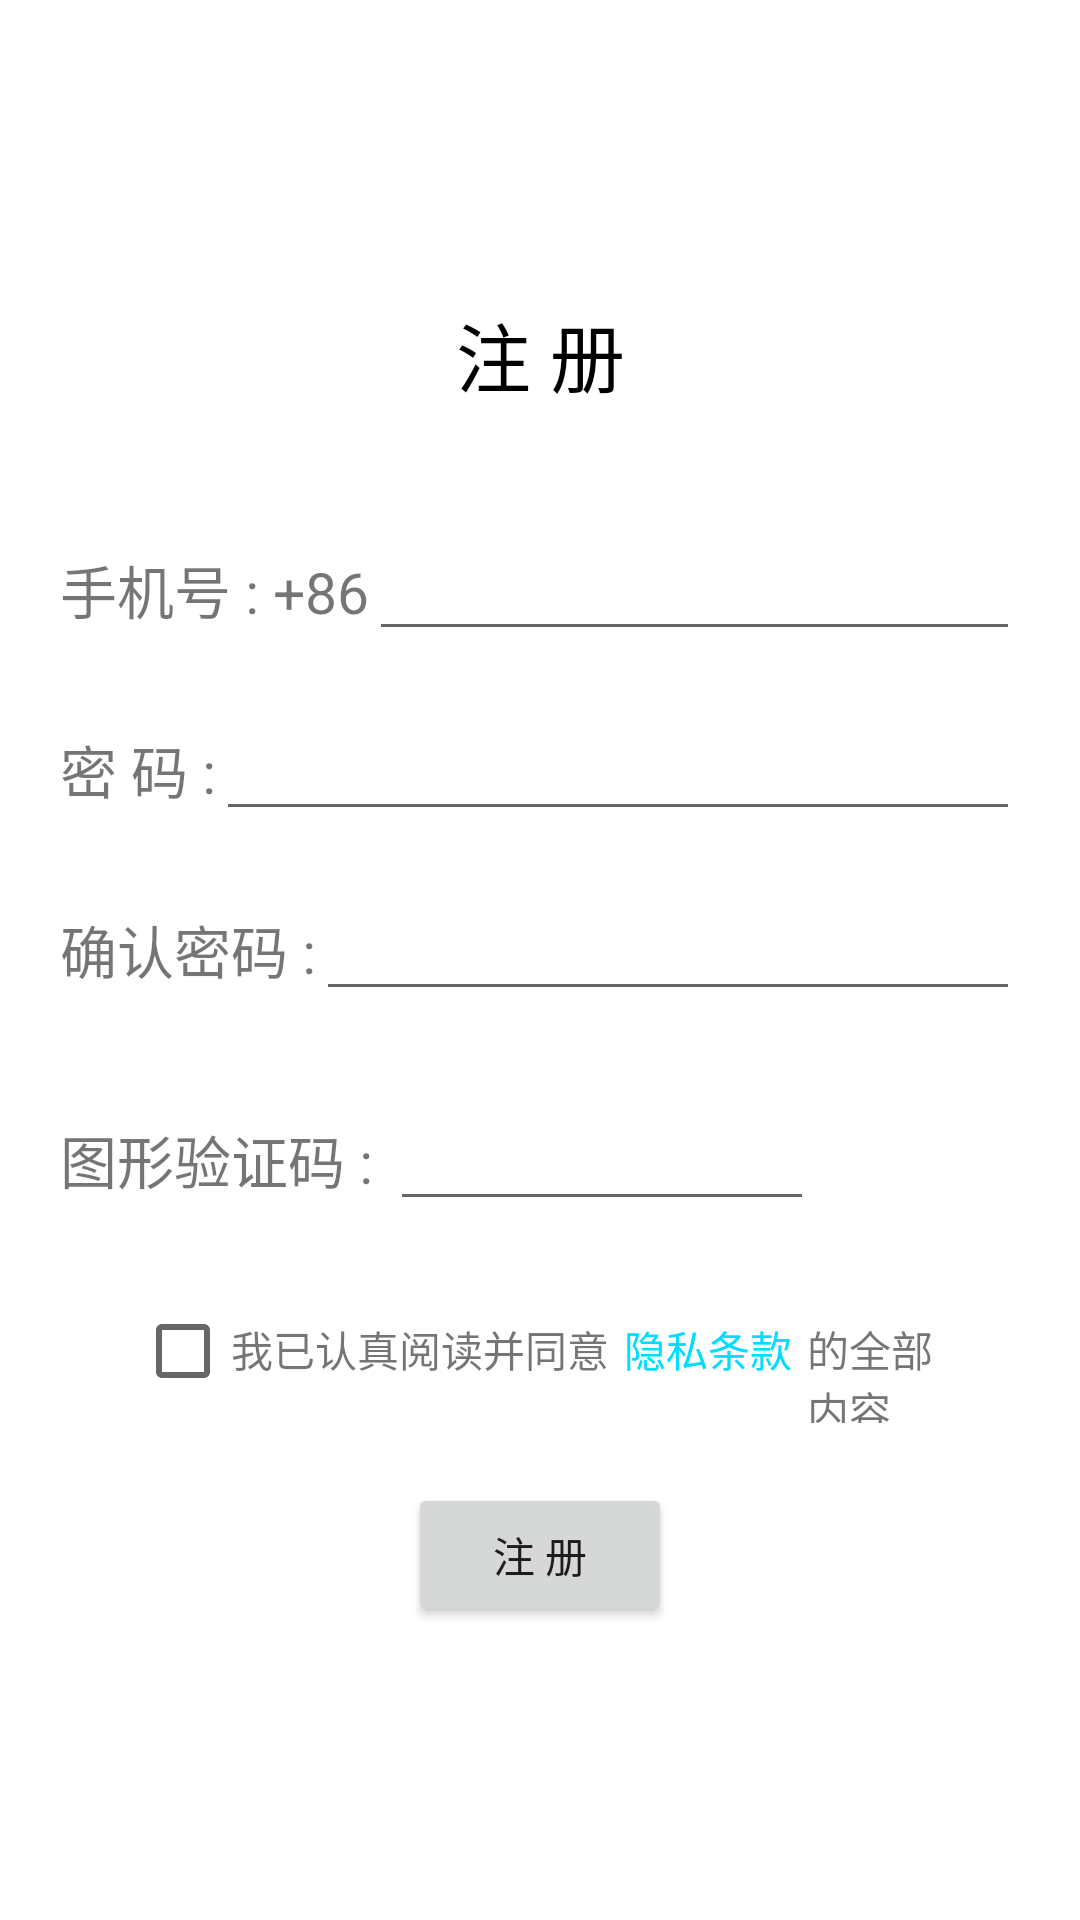

The Android layout XML behind this screen, and the referenced resources:
<!-- AndroidManifest.xml: application theme Theme.NEVCPMS -->
<!-- res/layout/register_layout.xml -->
<?xml version="1.0" encoding="utf-8"?>
<LinearLayout xmlns:android="http://schemas.android.com/apk/res/android"
    android:orientation="vertical"
    android:layout_width="match_parent"
    android:layout_height="match_parent"
    >

    <LinearLayout
        android:layout_width="match_parent"
        android:layout_height="wrap_content"
        android:orientation="vertical"
        android:layout_marginTop="100dp"
        android:layout_marginBottom="30dp">
        <TextView
            android:layout_width="match_parent"
            android:layout_height="wrap_content"
            android:layout_gravity="center_horizontal"
            android:text="注 册"
            android:textSize="25sp"
            android:textColor="@color/black"
            android:gravity="center_horizontal"
            />

    </LinearLayout>

    <LinearLayout
        android:orientation="horizontal"
        android:layout_width="match_parent"
        android:layout_height="60dp"
        android:layout_marginHorizontal="20sp"
        android:gravity="center">

        <TextView
            android:layout_width="wrap_content"
            android:layout_height="wrap_content"
            android:text="手机号 : +86"
            android:textSize="19sp"/>
        <EditText
            android:id="@+id/phone_number"
            android:layout_width="0dp"
            android:layout_height="wrap_content"
            android:layout_gravity="center_vertical"
            android:layout_weight="1"
            android:gravity="center_vertical"
            />

    </LinearLayout>

    <LinearLayout
    android:orientation="horizontal"
    android:layout_width="match_parent"
    android:layout_height="60dp"
    android:layout_marginHorizontal="20sp"
    android:gravity="center">

    <TextView
        android:layout_width="wrap_content"
        android:layout_height="wrap_content"
        android:text="密 码 :"
        android:textSize="19sp"/>
    <EditText
        android:id="@+id/password"
        android:layout_width="0dp"
        android:layout_height="wrap_content"
        android:layout_gravity="center_vertical"
        android:layout_weight="1"
        android:inputType="textPassword"
        android:gravity="center_vertical"
        />

</LinearLayout>

    <LinearLayout
        android:orientation="horizontal"
        android:layout_width="match_parent"
        android:layout_height="60dp"
        android:layout_marginHorizontal="20sp"
        android:gravity="center">

        <TextView
            android:layout_width="wrap_content"
            android:layout_height="wrap_content"
            android:text="确认密码 :"
            android:textSize="19sp"/>
        <EditText
            android:id="@+id/password_again"
            android:layout_width="0dp"
            android:layout_height="wrap_content"
            android:layout_gravity="center_vertical"
            android:layout_weight="1"
            android:gravity="center_vertical"
            android:inputType="textPassword"
            />

    </LinearLayout>

    <LinearLayout
        android:layout_marginTop="10dp"
        android:layout_marginHorizontal="20sp"
        android:layout_width="match_parent"
        android:layout_height="60dp"
        android:orientation="horizontal"
        android:gravity="center">

        <TextView
            android:layout_width="110dp"
            android:layout_height="wrap_content"
            android:text="图形验证码 :"
            android:textSize="19sp" />

        <EditText
            android:id="@+id/image_code"
            android:layout_width="4dp"
            android:layout_height="wrap_content"
            android:layout_gravity="center_vertical"
            android:layout_weight="3"
            android:gravity="center_vertical" />

        <ImageView
            android:id="@+id/showCode"
            android:layout_width="0dp"
            android:layout_height="70dp"
            android:layout_weight="1.5"
            android:clickable="true"
            android:onClick="onClick"
            android:layout_marginTop="1dp"
            />

    </LinearLayout>



    <LinearLayout
        android:orientation="horizontal"
        android:layout_width="match_parent"
        android:layout_height="wrap_content"
        android:layout_marginVertical="10dp"
        android:layout_marginHorizontal="45sp">

        <CheckBox
            android:id="@+id/checked"
            android:layout_width="32dp"
            android:layout_height="wrap_content"/>
        <TextView
            android:layout_width="wrap_content"
            android:layout_height="wrap_content"
            android:text="我已认真阅读并同意"/>
        <TextView
            android:id="@+id/privacy_register"
            android:layout_width="wrap_content"
            android:layout_height="wrap_content"
            android:textColor="@android:color/holo_blue_bright"
            android:layout_marginHorizontal="5dp"
            android:text="隐私条款"/>
        <TextView
            android:layout_width="wrap_content"
            android:layout_height="wrap_content"
            android:text="的全部内容"/>
    </LinearLayout>


    <Button
        android:id="@+id/register"
        android:layout_marginTop="10sp"
        android:layout_width="wrap_content"
        android:layout_height="wrap_content"
        android:layout_gravity="center_horizontal"
        android:text="注 册"
         />


</LinearLayout>
<!-- resources referenced by this layout -->
<resources>
  <color name="black">#FF000000</color>
  <style name="Theme.NEVCPMS" parent="Theme.MaterialComponents.DayNight.DarkActionBar">
          
          <item name="colorPrimary">#00FFFF</item>
          <item name="colorPrimaryVariant">#00FFFF</item>
          <item name="colorOnPrimary">@color/white</item>
          
          <item name="colorSecondary">@color/teal_200</item>
          <item name="colorSecondaryVariant">@color/teal_700</item>
          <item name="colorOnSecondary">@color/black</item>
          
          <item name="android:statusBarColor" tools:targetApi="l">?attr/colorPrimaryVariant</item>
          
      </style>
  <color name="white">#FFFFFFFF</color>
  <color name="teal_200">#FF03DAC5</color>
  <color name="teal_700">#FF018786</color>
</resources>
